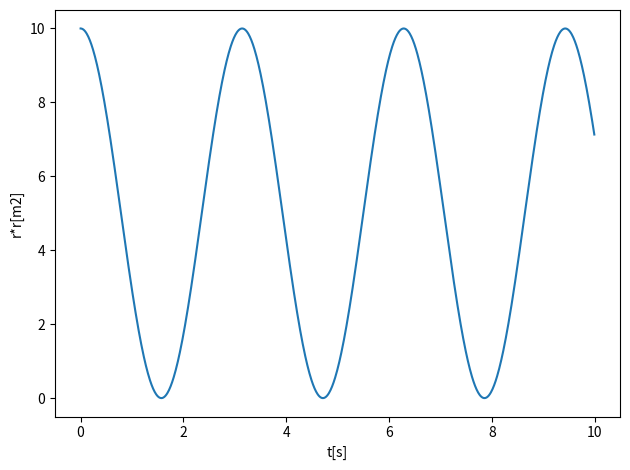

This figure's Python source:
# Common imports
import numpy as np
import pandas as pd
from math import *
import matplotlib.pyplot as plt
import os

# Where to save the figures and data files
PROJECT_ROOT_DIR = "Results"
FIGURE_ID = "Results/FigureFiles"
DATA_ID = "DataFiles/"

if not os.path.exists(PROJECT_ROOT_DIR):
    os.mkdir(PROJECT_ROOT_DIR)

if not os.path.exists(FIGURE_ID):
    os.makedirs(FIGURE_ID)

if not os.path.exists(DATA_ID):
    os.makedirs(DATA_ID)

def image_path(fig_id):
    return os.path.join(FIGURE_ID, fig_id)

def data_path(dat_id):
    return os.path.join(DATA_ID, dat_id)

def save_fig(fig_id):
    plt.savefig(image_path(fig_id) + ".png", format='png')

DeltaT = 0.01
#set up arrays 
tfinal = 10.0
n = ceil(tfinal/DeltaT)
# set up arrays for t, a, v, and x
t = np.zeros(n)
v = np.zeros((n,2))
r = np.zeros((n,2))
# Constants of the model
k = 0.1   # spring constant
m = 0.1   # mass, you can change these
omega02 = sqrt(k/m)  # Frequency
AngMom = 1.0  #  The angular momentum
rmin = (AngMom*AngMom/k/m)**0.25
# Initial conditions as compact 2-dimensional arrays
x0 =rmin*0.5; y0 = sqrt(rmin*rmin-x0*x0)
r0 = np.array([x0,y0])  # You must change these to fit rmin
v0 = np.array([0.0,0.0]) # You must change these to fit rmin
r[0] = r0
v[0] = v0
# Start integrating using the Velocity-Verlet  method
for i in range(n-1):
    # Set up forces, define rabs first
    a =  -r[i]*omega02  # you may need to change this
    # update velocity, time and position using the Velocity-Verlet method
    r[i+1] = r[i] + DeltaT*v[i]+0.5*(DeltaT**2)*a
    anew = -r[i+1]*omega02  
    v[i+1] = v[i] + 0.5*DeltaT*(a+anew)
    t[i+1] = t[i] + DeltaT
# Plot position as function of time
radius = np.sqrt(r[:,0]**2+r[:,1]**2)
fig, ax = plt.subplots()
ax.set_xlabel('t[s]')
ax.set_ylabel('r*r[m2]')
ax.plot(t,r[:,0]**2+r[:,1]**2)
fig.tight_layout()
save_fig("2DimHOVV")
plt.show()
